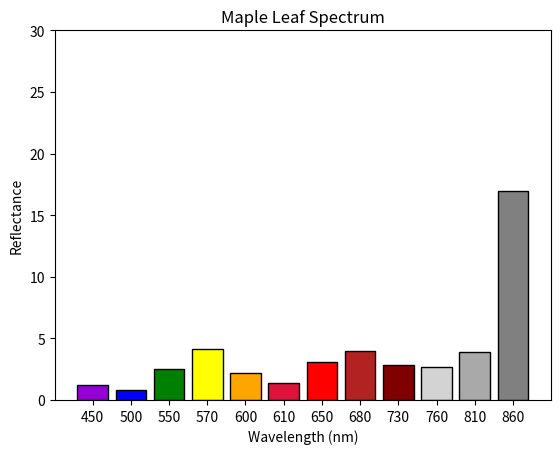

This chart was generated by the following Python code:
import numpy as np
import matplotlib.pyplot as plt

yvis_a = np.array([1.2, 0.8, 2.5, 4.1, 2.2, 3.1])
yvis_b = np.array([1.2, 0.8, 2.5, 4.1, 2.2, 3.1])
yvis_c = np.array([1.2, 0.8, 2.5, 4.1, 2.2, 3.1])
yvis_d = np.array([1.2, 0.8, 2.5, 4.1, 2.2, 3.1])
yvis_e = np.array([1.2, 0.8, 2.5, 4.1, 2.2, 3.1])
yvis = (yvis_a + yvis_b + yvis_c + yvis_d + yvis_e) / 5

ynir_a = np.array([1.4, 4.0, 2.8, 2.7, 3.9, 17.0])
ynir_b = np.array([1.4, 4.0, 2.8, 2.7, 3.9, 17.0])
ynir_c = np.array([1.4, 4.0, 2.8, 2.7, 3.9, 17.0])
ynir_d = np.array([1.4, 4.0, 2.8, 2.7, 3.9, 17.0])
ynir_e = np.array([1.4, 4.0, 2.8, 2.7, 3.9, 17.0])
ynir = (ynir_a + ynir_b + ynir_c + ynir_d + ynir_e) / 5

reflectance = np.concatenate((yvis,ynir))
reflectance[5],reflectance[6]=reflectance[6],reflectance[5]

wavelengths = np.array([450,500,550,570,600,610,650,680,730,760,810,860])
x_pos = np.arange(len(wavelengths))

plt.bar(x_pos,reflectance,
        color=['darkviolet','blue','green','yellow',
               'orange','crimson','red','firebrick',
               'maroon','lightgray','darkgray','gray'],
        edgecolor='black')

plt.xticks(x_pos,wavelengths)
plt.axis([None,None,0,30])

plt.title("Maple Leaf Spectrum")
plt.ylabel("Reflectance")
plt.xlabel("Wavelength (nm)")

plt.show()